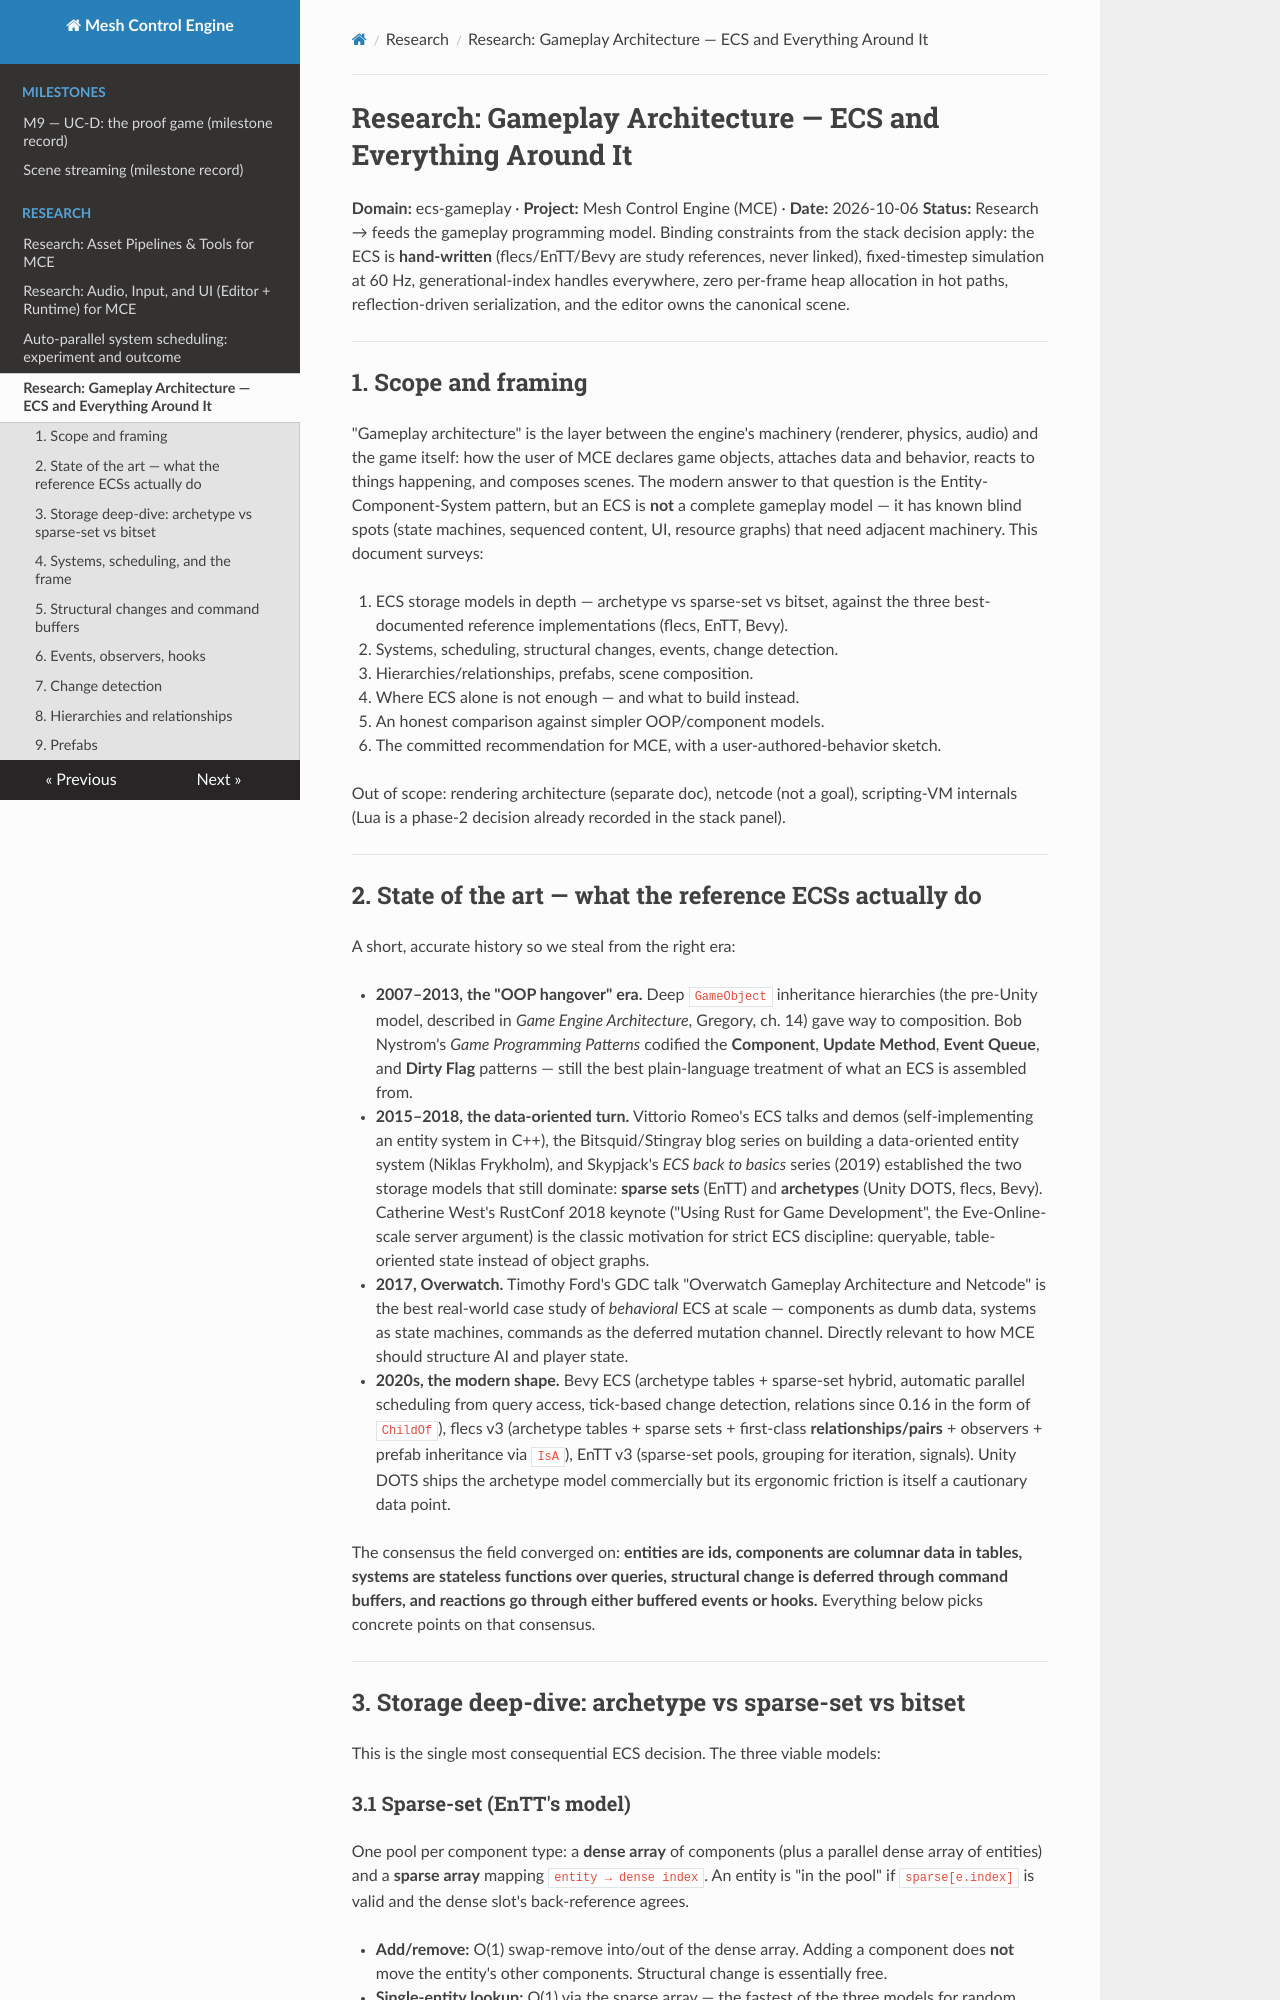

repository: sberkan09/mesh_control_engine · page: research/ecs-gameplay/index.html · generator: mkdocs

# Research: Gameplay Architecture — ECS and Everything Around It

**Domain:** ecs-gameplay · **Project:** Mesh Control Engine (MCE) · **Date:** 2026-10-06
**Status:** Research → feeds the gameplay programming model. Binding constraints from the stack decision apply: the ECS is **hand-written** (flecs/EnTT/Bevy are study references, never linked), fixed-timestep simulation at 60 Hz, generational-index handles everywhere, zero per-frame heap allocation in hot paths, reflection-driven serialization, and the editor owns the canonical scene.

---

## 1. Scope and framing

"Gameplay architecture" is the layer between the engine's machinery (renderer, physics, audio) and the game itself: how the user of MCE declares game objects, attaches data and behavior, reacts to things happening, and composes scenes. The modern answer to that question is the Entity-Component-System pattern, but an ECS is **not** a complete gameplay model — it has known blind spots (state machines, sequenced content, UI, resource graphs) that need adjacent machinery. This document surveys:

1. ECS storage models in depth — archetype vs sparse-set vs bitset, against the three best-documented reference implementations (flecs, EnTT, Bevy).
2. Systems, scheduling, structural changes, events, change detection.
3. Hierarchies/relationships, prefabs, scene composition.
4. Where ECS alone is not enough — and what to build instead.
5. An honest comparison against simpler OOP/component models.
6. The committed recommendation for MCE, with a user-authored-behavior sketch.

Out of scope: rendering architecture (separate doc), netcode (not a goal), scripting-VM internals (Lua is a phase-2 decision already recorded in the stack panel).

---

## 2. State of the art — what the reference ECSs actually do

A short, accurate history so we steal from the right era:

- **2007–2013, the "OOP hangover" era.** Deep `GameObject` inheritance hierarchies (the pre-Unity model, described in *Game Engine Architecture*, Gregory, ch. 14) gave way to composition. Bob Nystrom's *Game Programming Patterns* codified the **Component**, **Update Method**, **Event Queue**, and **Dirty Flag** patterns — still the best plain-language treatment of what an ECS is assembled from.
- **2015–2018, the data-oriented turn.** Vittorio Romeo's ECS talks and demos (self-implementing an entity system in C++), the Bitsquid/Stingray blog series on building a data-oriented entity system (Niklas Frykholm), and Skypjack's *ECS back to basics* series (2019) established the two storage models that still dominate: **sparse sets** (EnTT) and **archetypes** (Unity DOTS, flecs, Bevy). Catherine West's RustConf 2018 keynote ("Using Rust for Game Development", the Eve-Online-scale server argument) is the classic motivation for strict ECS discipline: queryable, table-oriented state instead of object graphs.
- **2017, Overwatch.** Timothy Ford's GDC talk "Overwatch Gameplay Architecture and Netcode" is the best real-world case study of *behavioral* ECS at scale — components as dumb data, systems as state machines, commands as the deferred mutation channel. Directly relevant to how MCE should structure AI and player state.
- **2020s, the modern shape.** Bevy ECS (archetype tables + sparse-set hybrid, automatic parallel scheduling from query access, tick-based change detection, relations since 0.16 in the form of `ChildOf`), flecs v3 (archetype tables + sparse sets + first-class **relationships/pairs** + observers + prefab inheritance via `IsA`), EnTT v3 (sparse-set pools, grouping for iteration, signals). Unity DOTS ships the archetype model commercially but its ergonomic friction is itself a cautionary data point.

The consensus the field converged on: **entities are ids, components are columnar data in tables, systems are stateless functions over queries, structural change is deferred through command buffers, and reactions go through either buffered events or hooks.** Everything below picks concrete points on that consensus.

---

## 3. Storage deep-dive: archetype vs sparse-set vs bitset

This is the single most consequential ECS decision. The three viable models:
